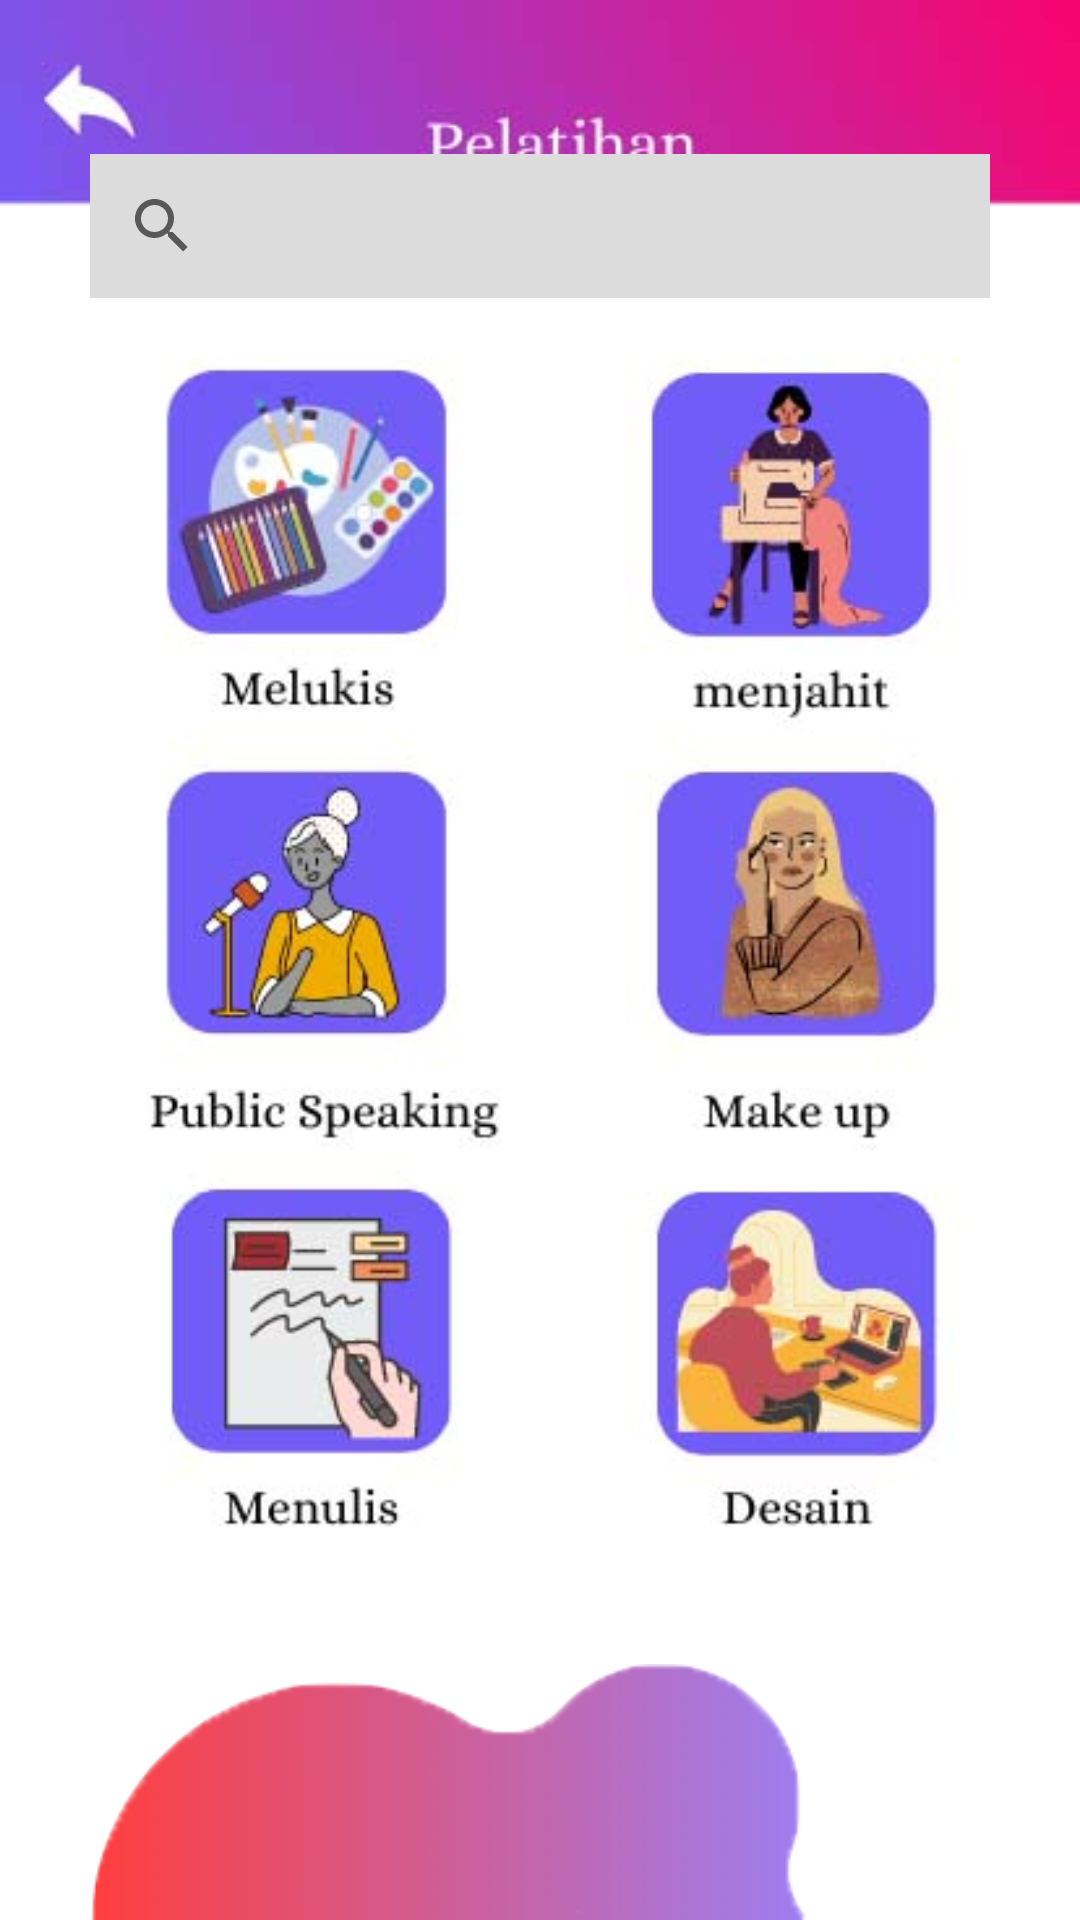

Android layout source for this screen:
<!-- AndroidManifest.xml: application theme Theme.RANOSYSTEM.NoActionBar -->
<!-- res/layout/activity_pelatihan.xml -->
<?xml version="1.0" encoding="utf-8"?>
<androidx.constraintlayout.widget.ConstraintLayout xmlns:android="http://schemas.android.com/apk/res/android"
    xmlns:app="http://schemas.android.com/apk/res-auto"
    xmlns:tools="http://schemas.android.com/tools"
    android:layout_width="match_parent"
    android:layout_height="match_parent"
    android:background="@drawable/bg_white"
    tools:context=".PelatihanActivity">

    <ImageView
        android:id="@+id/title"
        android:layout_width="match_parent"
        android:layout_height="wrap_content"
        android:layout_marginTop="0dp"
        android:src="@drawable/header_pelatihan"
        android:adjustViewBounds="true"
        app:layout_constraintTop_toTopOf="parent"/>

    <Button
        android:id="@+id/btn_back"
        android:layout_width="50dp"
        android:layout_height="50dp"
        android:background="#00FFFFFF"
        android:layout_marginLeft="10dp"
        android:layout_marginTop="15dp"
        app:layout_constraintStart_toStartOf="parent"
        app:layout_constraintTop_toTopOf="parent" />
    <ImageView
        android:id="@+id/title2"
        android:layout_width="match_parent"
        android:layout_height="wrap_content"
        android:layout_marginTop="0dp"
        android:layout_marginLeft="30dp"
        android:layout_marginRight="90dp"
        android:src="@drawable/bottom_mid_img"
        android:adjustViewBounds="true"
        app:layout_constraintBottom_toBottomOf="parent"/>

    <FrameLayout
        android:layout_width="match_parent"
        android:layout_height="match_parent"
        android:orientation="vertical"
        app:layout_constraintTop_toTopOf="parent"
        app:layout_constraintBottom_toBottomOf="parent">

        <LinearLayout
            android:layout_width="match_parent"
            android:layout_height="wrap_content"
            android:orientation="vertical"
            android:gravity="center"
            android:layout_gravity="center_vertical"
            android:layout_marginTop="-30dp"
            app:layout_constraintBottom_toBottomOf="parent"
            app:layout_constraintTop_toBottomOf="@id/title">

            <androidx.appcompat.widget.SearchView
                android:layout_width="match_parent"
                android:layout_height="wrap_content"
                android:queryHint="@string/search"
                android:layout_marginHorizontal="30dp"
                android:layout_marginTop="20dp"
                android:backgroundTint="#DCDCDC"
                android:background="@color/white"/>
            <ImageView
                android:layout_width="match_parent"
                android:layout_height="450dp"
                android:layout_marginTop="0dp"
                android:src="@drawable/menu_pelatihan"
                android:adjustViewBounds="true"/>
        </LinearLayout>
    </FrameLayout>
</androidx.constraintlayout.widget.ConstraintLayout>
<!-- resources referenced by this layout -->
<resources>
  <!-- drawable bg_white: jpg bitmap (drawable, 7755 bytes) -->
  <!-- drawable bottom_mid_img: png bitmap (drawable, 7364 bytes) -->
  <!-- drawable header_pelatihan: jpg bitmap (drawable, 11980 bytes) -->
  <!-- drawable menu_pelatihan: jpg bitmap (drawable, 42933 bytes) -->
  <string name="search">Search</string>
  <style name="Theme.RANOSYSTEM.NoActionBar">
          <item name="windowActionBar">false</item>
          <item name="windowNoTitle">true</item>
      </style>
  <!-- not gathered from this repository: default colours our renderer supplied (Android Studio template values) -->
  <color name="white">#FFFFFFFF</color>
</resources>
